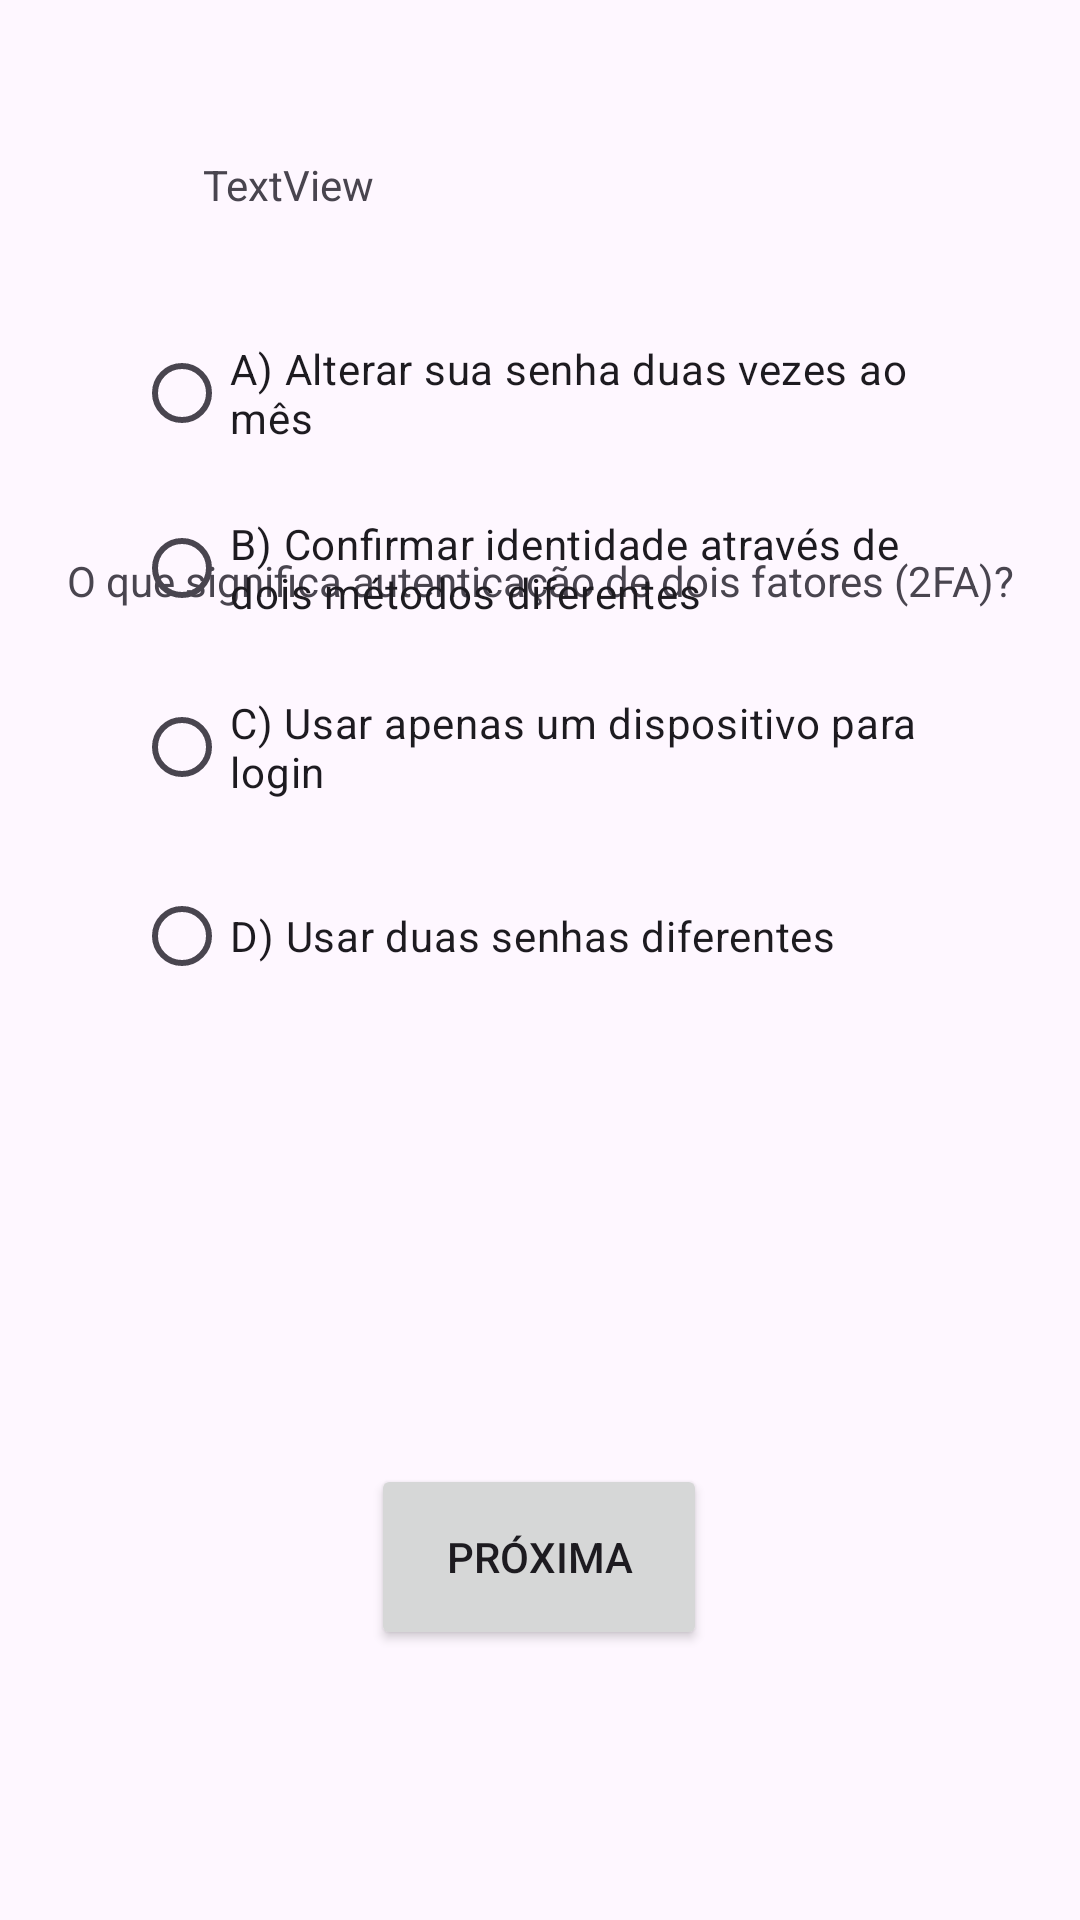

This screen was rendered from an Android layout file. Write that file and the resources it references.
<!-- AndroidManifest.xml: application theme Theme.Appsec_quizz -->
<!-- res/layout/activity_pergunta4.xml -->
<?xml version="1.0" encoding="utf-8"?>
<androidx.constraintlayout.widget.ConstraintLayout xmlns:android="http://schemas.android.com/apk/res/android"
    xmlns:app="http://schemas.android.com/apk/res-auto"
    xmlns:tools="http://schemas.android.com/tools"
    android:id="@+id/main"
    android:layout_width="match_parent"
    android:layout_height="match_parent"
    tools:context=".pergunta4">

    <TextView
        android:id="@+id/textView2"
        android:layout_width="wrap_content"
        android:layout_height="wrap_content"
        android:layout_marginTop="184dp"
        android:text="@string/P4"
        app:layout_constraintEnd_toEndOf="parent"
        app:layout_constraintStart_toStartOf="parent"
        app:layout_constraintTop_toTopOf="parent" />

    <Button
        android:id="@+id/button"
        android:layout_width="112dp"
        android:layout_height="62dp"
        android:layout_marginTop="108dp"
        android:text="@string/next"
        app:layout_constraintBottom_toBottomOf="parent"
        app:layout_constraintEnd_toEndOf="parent"
        app:layout_constraintHorizontal_bias="0.498"
        app:layout_constraintStart_toStartOf="parent"
        app:layout_constraintTop_toBottomOf="@+id/radioGroup"
        app:layout_constraintVertical_bias="0.117" />

    <RadioGroup
        android:id="@+id/radioGroup"
        android:layout_width="270dp"
        android:layout_height="266dp"
        android:layout_marginBottom="272dp"
        app:layout_constraintBottom_toBottomOf="parent"
        app:layout_constraintEnd_toEndOf="parent"
        app:layout_constraintHorizontal_bias="0.495"
        app:layout_constraintStart_toStartOf="parent"
        app:layout_constraintTop_toBottomOf="@+id/textView17"
        app:layout_constraintVertical_bias="0.251">

        <RadioButton
            android:id="@+id/radioButton4"
            android:layout_width="match_parent"
            android:layout_height="58dp"
            android:text="@string/P4_option_A" />

        <RadioButton
            android:id="@+id/radioButton3"
            android:layout_width="match_parent"
            android:layout_height="59dp"
            android:text="@string/P4_option_B" />

        <RadioButton
            android:id="@+id/radioButton2"
            android:layout_width="match_parent"
            android:layout_height="60dp"
            android:text="@string/P4_option_C" />

        <RadioButton
            android:id="@+id/radioButton"
            android:layout_width="match_parent"
            android:layout_height="66dp"
            android:text="@string/P4_option_D" />

    </RadioGroup>

    <TextView
        android:id="@+id/editTextName"
        android:layout_width="wrap_content"
        android:layout_height="wrap_content"
        android:layout_marginTop="52dp"
        android:text="TextView"
        app:layout_constraintEnd_toEndOf="parent"
        app:layout_constraintHorizontal_bias="0.223"
        app:layout_constraintStart_toStartOf="parent"
        app:layout_constraintTop_toTopOf="parent" />
</androidx.constraintlayout.widget.ConstraintLayout>
<!-- resources referenced by this layout -->
<resources>
  <string name="P4">O que significa autenticação de dois fatores (2FA)?</string>
  <string name="P4_option_A">A) Alterar sua senha duas vezes ao mês</string>
  <string name="P4_option_B">B) Confirmar identidade através de dois métodos diferentes</string>
  <string name="P4_option_C">C) Usar apenas um dispositivo para login</string>
  <string name="P4_option_D">D) Usar duas senhas diferentes</string>
  <string name="next">Próxima</string>
  <style name="Theme.Appsec_quizz" parent="Base.Theme.Appsec_quizz" />
  <style name="Base.Theme.Appsec_quizz" parent="Theme.Material3.DayNight.NoActionBar">
          
          
      </style>
</resources>
